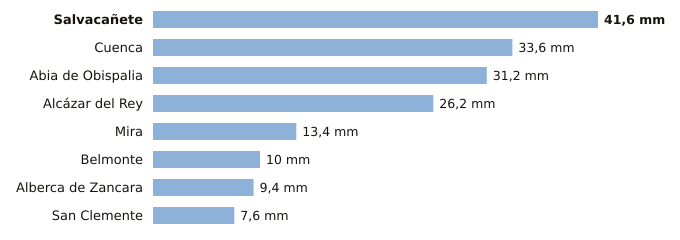

Values plotted in this chart, from the file beside it:
estacion, provincia, indicativo, mm_6_dias_anteriores, mm_hoy, mm_7_dias, horas_de_hoy
Salvacañete, Cuenca, 8210Y, 41.6, 0.0, 41.6, 2
Cuenca, Cuenca, 8096, 33.6, 0.0, 33.6, 3
Abia de Obispalia, Cuenca, 4070Y, 31.2, 0.0, 31.2, 3
Alcázar del Rey, Cuenca, 4051Y, 26.2, 0.0, 26.2, 1
Mira, Cuenca, 8245Y, 13.4, 0.0, 13.4, 1
Belmonte, Cuenca, 4095Y, 10.0, 0.0, 10.0, 2
Alberca de Zancara, Cuenca, 4089A, 9.4, 0.0, 9.4, 3
San Clemente, Cuenca, 4090Y, 7.6, 0.0, 7.6, 3
